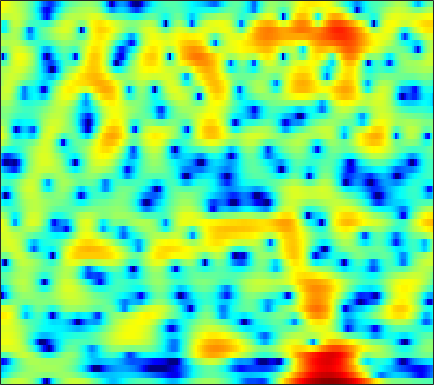

The data file committed next to this chart (first rows):
-0.7517, -0.091204, 0.68225, 1.3299, 1.732, 2.1668, 2.4796, 2.6332, 2.727, 2.6915, 2.5133, 2.2845, 1.8252, 1.1641, 0.52038, -0.56796, -2.011, -3.4176, -5.9269, -9.7097, -16.868, -42.188, -14.75, -8.7294
-6.834, -5.718, -4.386, -3.226, -2.461, -1.569, -0.817, -0.3398, 0.1875, 0.5933, 0.8796, 1.022, 1.122, 1.123, 1.066, 0.9272, 0.7343, 0.5726, 0.3558, 0.169, 0.05148, 0.02036, 0.06028, 0.1814
-8.457, -7.69, -6.659, -5.635, -4.88, -3.908, -2.994, -2.35, -1.57, -0.887, -0.3015, 0.07477, 0.4969, 0.8313, 1.026, 1.224, 1.363, 1.432, 1.488, 1.514, 1.516, 1.508, 1.484, 1.443
-14.44, -15.72, -14.39, -11.09, -8.752, -6.183, -4.151, -2.909, -1.556, -0.4997, 0.3087, 0.7745, 1.241, 1.548, 1.681, 1.761, 1.748, 1.694, 1.581, 1.446, 1.319, 1.236, 1.157, 1.116
-2.18, -2.326, -2.113, -1.48, -0.82, 0.1246, 1.004, 1.579, 2.189, 2.606, 2.805, 2.815, 2.654, 2.293, 1.891, 1.193, 0.3228, -0.4389, -1.563, -2.752, -3.861, -4.478, -4.803, -4.438
3.291, 3.389, 3.508, 3.603, 3.655, 3.674, 3.608, 3.493, 3.215, 2.782, 2.159, 1.555, 0.5395, -0.7323, -1.858, -3.588, -5.576, -7.233, -9.623, -12.27, -15.41, -18.28, -21.25, -17.59
4.134, 4.32, 4.468, 4.499, 4.443, 4.259, 3.938, 3.599, 2.993, 2.199, 1.178, 0.2545, -1.225, -3.043, -4.684, -7.376, -10.92, -14.48, -21.74, -29.22, -20.75, -17.34, -14.37, -12.13
3.737, 3.966, 4.143, 4.177, 4.11, 3.906, 3.569, 3.222, 2.631, 1.905, 1.041, 0.3115, -0.781, -1.993, -2.968, -4.311, -5.622, -6.5, -7.442, -8.024, -8.21, -8.141, -7.833, -7.379
3.522, 3.742, 3.889, 3.884, 3.781, 3.521, 3.132, 2.772, 2.215, 1.587, 0.8921, 0.338, -0.4254, -1.187, -1.742, -2.451, -3.12, -3.599, -4.182, -4.667, -5.051, -5.28, -5.5, -5.644
4.427, 4.55, 4.548, 4.367, 4.109, 3.614, 2.955, 2.372, 1.513, 0.6018, -0.2771, -0.8607, -1.481, -1.933, -2.195, -2.497, -2.819, -3.108, -3.576, -4.165, -4.833, -5.364, -6.038, -6.553
5.813, 5.814, 5.644, 5.27, 4.836, 4.022, 2.869, 1.748, -0.1946, -2.705, -5.737, -7.805, -8.265, -6.375, -4.902, -3.493, -2.717, -2.51, -2.714, -3.517, -4.996, -6.712, -10.16, -15.81
3.762, 3.805, 3.776, 3.604, 3.361, 2.845, 2.043, 1.212, -0.2495, -2.089, -4.154, -5.332, -5.499, -4.265, -3.134, -1.886, -1.073, -0.7522, -0.6919, -1.031, -1.699, -2.36, -3.332, -4.05
-3.325, -2.986, -2.303, -1.55, -1.034, -0.5018, -0.1627, -0.03711, -0.02581, -0.1612, -0.3117, -0.3755, -0.3836, -0.3224, -0.2323, -0.06782, 0.079, 0.1323, 0.1342, 0.1032, 0.04219, 0.004102, -0.01689, 0.05848
-21.05, -15.8, -10.15, -6.553, -4.627, -2.759, -1.438, -0.7197, -0.01948, 0.4252, 0.6872, 0.7761, 0.7889, 0.7057, 0.5957, 0.3865, 0.1325, -0.06387, -0.282, -0.3987, -0.3978, -0.2903, -0.01775, 0.3787
-8.526, -7.652, -5.912, -4.066, -2.795, -1.329, -0.1668, 0.5117, 1.185, 1.625, 1.834, 1.827, 1.634, 1.246, 0.8038, -0.01106, -1.055, -1.946, -3.198, -4.261, -4.603, -4.203, -3.01, -1.583
-2.833, -2.363, -1.643, -0.8509, -0.2609, 0.4857, 1.158, 1.586, 2.013, 2.261, 2.308, 2.214, 1.877, 1.26, 0.5912, -0.6162, -2.321, -4.074, -7.416, -13.02, -19.5, -13.24, -7.431, -3.989
-1.836, -1.675, -1.359, -0.9128, -0.5046, 0.07416, 0.6322, 1.009, 1.421, 1.686, 1.776, 1.742, 1.515, 1.073, 0.6271, -0.121, -1.044, -1.809, -2.783, -3.539, -3.833, -3.649, -2.957, -2.017
-3.686, -4.159, -4.215, -3.557, -2.745, -1.54, -0.4327, 0.2536, 0.9762, 1.468, 1.744, 1.802, 1.717, 1.491, 1.23, 0.7771, 0.2665, -0.1176, -0.6136, -1.049, -1.321, -1.426, -1.397, -1.164
-8.078, -14.41, -21.39, -8.943, -5.152, -2.046, -0.05578, 0.9847, 1.904, 2.429, 2.648, 2.626, 2.443, 2.127, 1.805, 1.311, 0.7951, 0.3767, -0.2462, -0.9211, -1.661, -2.242, -2.957, -3.316
-0.1531, -0.675, -0.7719, -0.1641, 0.5891, 1.603, 2.407, 2.827, 3.093, 3.009, 2.596, 2.128, 1.3, 0.3315, -0.3531, -1.064, -1.576, -1.864, -2.268, -2.895, -4.093, -5.487, -8.587, -15.18
2.411, 2.638, 2.925, 3.195, 3.345, 3.465, 3.443, 3.265, 2.801, 1.984, 0.732, -0.5526, -2.928, -6.275, -9.458, -12.68, -10.57, -8.305, -6.254, -5.268, -5.003, -5.132, -5.556, -5.892
2.52, 3.019, 3.439, 3.663, 3.701, 3.614, 3.362, 3.038, 2.409, 1.535, 0.3142, -0.8753, -2.784, -5.141, -6.941, -8.257, -7.838, -6.812, -5.54, -4.687, -4.142, -3.955, -3.798, -3.617
3.197, 3.374, 3.44, 3.342, 3.206, 2.944, 2.622, 2.369, 1.991, 1.56, 1.047, 0.6057, -0.01328, -0.6876, -1.141, -1.653, -2.037, -2.244, -2.533, -2.845, -3.256, -3.663, -4.247, -4.824
4.26, 3.917, 3.312, 2.538, 1.902, 1.087, 0.503, 0.3262, 0.4487, 0.8066, 1.251, 1.537, 1.737, 1.823, 1.753, 1.493, 1.094, 0.6338, -0.1633, -1.249, -2.713, -4.025, -6.19, -8.663
4.588, 3.839, 2.489, 0.5969, -1.343, -4.883, -9.375, -9.722, -5.484, -1.964, 0.372, 1.611, 2.721, 3.409, 3.662, 3.714, 3.44, 3.013, 2.156, 0.869, -0.9032, -2.64, -5.771, -10.25
2.305, 1.629, 0.4776, -0.9706, -2.286, -4.194, -5.649, -5.639, -4.087, -2.013, -0.164, 0.9189, 2.073, 2.817, 3.164, 3.374, 3.265, 3.022, 2.455, 1.652, 0.5987, -0.3241, -1.625, -2.89
-0.8844, -1.317, -1.877, -2.321, -2.543, -2.661, -2.478, -2.162, -1.509, -0.6863, 0.1758, 0.7848, 1.484, 2.005, 2.271, 2.44, 2.432, 2.305, 1.992, 1.555, 1.022, 0.5891, 0.004575, -0.5289
-4.553, -5.294, -5.863, -5.756, -5.236, -4.215, -3.074, -2.224, -1.161, -0.1961, 0.624, 1.162, 1.711, 2.106, 2.286, 2.371, 2.314, 2.171, 1.898, 1.536, 1.166, 0.887, 0.5492, 0.2648
-8.902, -12.71, -21.5, -15.62, -10.61, -6.52, -3.857, -2.331, -0.7429, 0.4873, 1.436, 1.985, 2.501, 2.798, 2.871, 2.783, 2.483, 2.138, 1.555, 0.8964, 0.2842, -0.07191, -0.3262, -0.3281
-4.883, -6.014, -6.889, -6.485, -5.458, -3.752, -2.073, -0.9576, 0.3419, 1.407, 2.264, 2.745, 3.198, 3.394, 3.356, 3.047, 2.37, 1.615, 0.1946, -1.698, -4.026, -5.539, -5.918, -4.31
-1.993, -2.407, -2.758, -2.81, -2.649, -2.186, -1.516, -0.9114, -0.04134, 0.8415, 1.636, 2.155, 2.697, 2.999, 3.047, 2.808, 2.195, 1.409, -0.1367, -2.488, -5.89, -9.01, -9.718, -5.996
-3.126, -3.737, -4.475, -5.015, -5.26, -5.329, -5.028, -4.521, -3.536, -2.318, -1.038, -0.1289, 0.9072, 1.699, 2.115, 2.407, 2.407, 2.219, 1.746, 1.098, 0.4512, 0.08994, -0.0548, 0.1741
-6.769, -8.076, -9.772, -11.21, -12.28, -13.73, -14.66, -14.08, -11.17, -7.851, -4.936, -3.143, -1.221, 0.28, 1.142, 2.005, 2.567, 2.84, 3.005, 3.029, 2.95, 2.869, 2.724, 2.577
-11.73, -15.57, -20.74, -20.47, -19.2, -19.25, -20.61, -19.79, -14.78, -9.975, -6.426, -4.289, -2.088, -0.3294, 0.6914, 1.803, 2.598, 3.044, 3.455, 3.685, 3.741, 3.692, 3.49, 3.167
-8.488, -10.9, -13.48, -13.72, -12.91, -11.68, -10.4, -9.346, -7.668, -5.893, -4.086, -2.847, -1.3, 0.0006324, 0.8691, 1.815, 2.591, 3.032, 3.473, 3.711, 3.768, 3.668, 3.388, 2.895
-1.597, -2.582, -3.655, -4.405, -4.695, -4.768, -4.585, -4.273, -3.714, -2.977, -2.167, -1.555, -0.6793, 0.1345, 0.752, 1.486, 2.195, 2.647, 3.124, 3.422, 3.507, 3.404, 3.019, 2.319
2.759, 1.934, 0.8496, -0.2085, -0.9486, -1.782, -2.382, -2.653, -2.774, -2.625, -2.349, -2.055, -1.72, -1.285, -0.9388, -0.2278, 0.5957, 1.304, 2.186, 2.913, 3.326, 3.415, 3.128, 2.377
4.523, 3.6, 2.15, 0.4222, -1.077, -3.332, -5.473, -6.596, -6.744, -6.048, -5.34, -5.144, -5.512, -6.45, -7.226, -6.906, -4.644, -2.508, -0.05818, 1.772, 2.99, 3.527, 3.795, 3.546
3.361, 2.534, 1.051, -0.9639, -2.97, -6.712, -12.73, -19.44, -14.96, -10.07, -7.97, -7.521, -7.939, -9.951, -12.31, -13.21, -8.543, -5.171, -1.844, 0.4385, 2.047, 2.849, 3.557, 3.84
1.127, 0.7865, 0.001534, -1.073, -2.059, -3.51, -4.863, -5.573, -5.947, -5.798, -5.531, -5.362, -5.198, -5.139, -4.938, -4.339, -3.337, -2.369, -0.9997, 0.2512, 1.339, 1.981, 2.636, 3.059
-0.2853, -0.1909, -0.3049, -0.6561, -1.029, -1.572, -2.132, -2.499, -2.866, -3.138, -3.262, -3.251, -3.199, -2.994, -2.792, -2.379, -1.798, -1.321, -0.6322, 0.08841, 0.7535, 1.239, 1.754, 2.174
-0.1458, 0.07943, 0.1866, 0.06102, -0.1427, -0.5217, -0.989, -1.359, -1.847, -2.265, -2.556, -2.702, -2.775, -2.68, -2.545, -2.283, -1.937, -1.639, -1.181, -0.6714, -0.1357, 0.2927, 0.8662, 1.39
1.16, 1.35, 1.388, 1.218, 0.9419, 0.3578, -0.4092, -1.096, -2.098, -3.014, -3.734, -4.07, -4.117, -3.965, -3.723, -3.443, -3.25, -3.103, -2.888, -2.567, -1.996, -1.475, -0.5675, 0.384
2.438, 2.673, 2.755, 2.55, 2.167, 1.305, -0.0001631, -1.35, -3.703, -6.762, -9.907, -10.55, -8.854, -6.929, -5.965, -5.334, -5.393, -5.849, -6.873, -7.775, -7.428, -6.119, -3.814, -1.573
2.175, 2.768, 3.24, 3.271, 3.012, 2.288, 1.007, -0.3374, -2.79, -6.168, -9.958, -10.95, -8.705, -6.588, -5.778, -5.497, -6.149, -7.393, -10.43, -15.93, -17.76, -12.14, -6.96, -3.614
1.084, 2.036, 2.826, 3.187, 3.208, 2.939, 2.343, 1.729, 0.7308, -0.3754, -1.351, -1.851, -2.328, -2.619, -2.855, -3.387, -4.233, -4.969, -6.032, -6.894, -7.136, -6.745, -5.873, -4.601
1.419, 1.986, 2.559, 2.966, 3.15, 3.212, 3.131, 2.94, 2.57, 2.093, 1.558, 1.132, 0.4711, -0.2538, -0.8258, -1.705, -2.724, -3.559, -4.687, -5.881, -7.072, -7.811, -8.628, -8.884
1.4, 1.49, 1.821, 2.267, 2.627, 3.065, 3.373, 3.492, 3.492, 3.333, 2.985, 2.582, 1.945, 1.113, 0.3457, -0.8225, -2.118, -3.27, -4.975, -6.92, -9.166, -11.37, -15.19, -23.04
-1.755, -2.159, -1.442, 0.03652, 1.185, 2.506, 3.441, 3.925, 4.279, 4.341, 4.116, 3.768, 3.135, 2.259, 1.382, 0.01017, -1.62, -3.065, -5.299, -7.707, -10.06, -11.55, -13.06, -13.48
-9.966, -18.39, -7.613, -2.23, 0.1427, 2.198, 3.518, 4.154, 4.64, 4.752, 4.565, 4.264, 3.603, 2.715, 1.871, 0.4539, -1.381, -3.014, -5.854, -9.72, -15.58, -21.7, -17.71, -12.28
0.04859, -0.3277, -0.05871, 0.7789, 1.52, 2.399, 3.05, 3.345, 3.498, 3.389, 3.061, 2.689, 2.018, 1.18, 0.4998, -0.548, -1.818, -2.949, -4.698, -6.659, -8.552, -9.341, -8.955, -7.258
2.243, 2.012, 1.879, 1.935, 2.045, 2.217, 2.265, 2.177, 1.843, 1.277, 0.4816, -0.2285, -1.138, -1.916, -2.355, -2.709, -2.895, -3.026, -3.217, -3.396, -3.473, -3.393, -3.034, -2.465
1.529, 1.142, 0.9851, 1.185, 1.425, 1.675, 1.693, 1.488, 0.8342, -0.3433, -2.13, -3.915, -6.74, -8.829, -8.656, -6.831, -4.949, -3.836, -2.75, -1.992, -1.374, -0.9575, -0.3748, 0.2007
-3.484, -5.532, -4.755, -2.045, -0.3786, 1.059, 1.739, 1.797, 1.315, 0.1339, -1.84, -4.003, -7.913, -11.92, -11.09, -7.517, -4.96, -3.622, -2.403, -1.54, -0.8488, -0.3743, 0.261, 0.9537
-2.781, -4.86, -4.131, -1.399, 0.2643, 1.752, 2.526, 2.714, 2.521, 1.901, 0.9205, 0.04848, -1.153, -2.099, -2.55, -2.851, -2.962, -3.112, -3.345, -3.618, -3.768, -3.641, -3.069, -2.058
3.136, 2.688, 2.448, 2.551, 2.734, 2.96, 3.059, 3.006, 2.739, 2.268, 1.622, 1.053, 0.1688, -0.7941, -1.574, -2.702, -4.013, -5.21, -7.223, -9.962, -13.54, -15.72, -13.9, -10.01
4.746, 4.434, 4.071, 3.766, 3.573, 3.327, 3.052, 2.809, 2.412, 1.906, 1.286, 0.7263, -0.1289, -1.151, -2.043, -3.43, -5.119, -6.606, -8.99, -11.96, -15.27, -16.96, -16.13, -13.36
5.267, 4.929, 4.46, 3.994, 3.653, 3.222, 2.81, 2.506, 2.096, 1.645, 1.113, 0.6407, -0.09533, -0.9974, -1.786, -3.044, -4.545, -5.826, -7.724, -9.725, -11.69, -12.94, -13.93, -13.87
